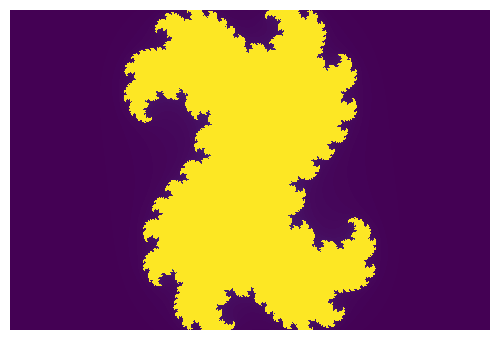

Write Python code to recreate this figure.
import numpy as np
from scipy import misc
import matplotlib.pyplot as plt
 

def julia(m = 480, n = 320, s = 300, c = -0.4 + 0.6j):
    x = np.linspace(-m / s, m / s, num=m).reshape((1, m))
    y = np.linspace(-n / s, n / s, num=n).reshape((n, 1))
    Z = np.tile(x, (n, 1)) + 1j * np.tile(y, (1, m))
    
    C = np.full((n, m), c)
    M = np.full((n, m), True, dtype=bool)
    N = np.zeros((n, m))
    for i in range(256):
        Z[M] = Z[M] * Z[M] + C[M]
        M[np.abs(Z) > 2] = False
        N[M] = i
    
    # misc.imsave('julia-m.png', np.flipud(1 - M))
    # misc.imsave('julia.png', np.flipud(255 - N))
    
    # Save with Matplotlib using a colormap.
    fig = plt.figure()
    fig.set_size_inches(m / 100, n / 100)
    ax = fig.add_axes([0, 0, 1, 1], frameon=False, aspect=1)
    ax.set_xticks([])
    ax.set_yticks([])
    plt.imshow(np.flipud(N))
    plt.savefig('julia-plt.png')
    plt.close()

julia(c = 0.34939021533559678 + 0.1164246053613936j)
